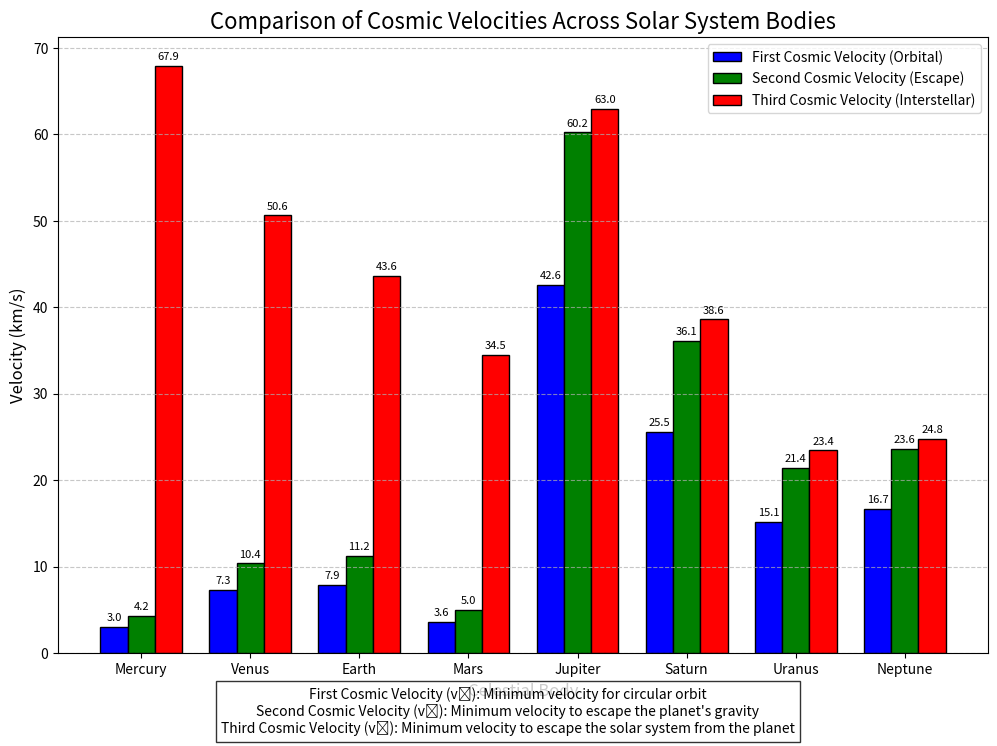

Python code for this plot: (Note: this script raises an exception after producing the figure.)
import numpy as np
import matplotlib.pyplot as plt
import os

# Constants
G = 6.67430e-11  # Gravitational constant (m^3 kg^-1 s^-2)
M_SUN = 1.989e30  # Mass of the Sun (kg)
AU = 1.496e11  # Astronomical Unit in meters

# Celestial body data: name, mass (kg), radius (m), distance from Sun (AU)
bodies = [
    ('Mercury', 3.3011e23, 2.4397e6, 0.387),
    ('Venus', 4.8675e24, 6.0518e6, 0.723),
    ('Earth', 5.972e24, 6.371e6, 1.0),
    ('Mars', 6.4171e23, 3.3895e6, 1.524),
    ('Jupiter', 1.8982e27, 6.9911e7, 5.203),
    ('Saturn', 5.6834e26, 5.8232e7, 9.537),
    ('Uranus', 8.6810e25, 2.5362e7, 19.191),
    ('Neptune', 1.02413e26, 2.4622e7, 30.069)
]

def calculate_cosmic_velocities(mass, radius, distance_from_sun):
    """Calculate the three cosmic velocities for a celestial body.
    
    Parameters:
    - mass: Mass of the celestial body in kg
    - radius: Radius of the celestial body in meters
    - distance_from_sun: Distance from the Sun in AU
    
    Returns:
    - v1: First cosmic velocity (orbital velocity) in km/s
    - v2: Second cosmic velocity (escape velocity) in km/s
    - v3: Third cosmic velocity (interstellar escape velocity) in km/s
    """
    # First cosmic velocity (orbital velocity)
    v1 = np.sqrt(G * mass / radius) / 1000  # Convert to km/s
    
    # Second cosmic velocity (escape velocity)
    v2 = np.sqrt(2 * G * mass / radius) / 1000  # Convert to km/s
    
    # Third cosmic velocity (interstellar escape velocity)
    # Calculate Sun's escape velocity at the planet's distance
    v_esc_sun = np.sqrt(2 * G * M_SUN / (distance_from_sun * AU)) / 1000  # km/s
    
    # Third cosmic velocity is the vector sum of planet's escape velocity and Sun's escape velocity
    v3 = np.sqrt(v2**2 + v_esc_sun**2)  # km/s
    
    return v1, v2, v3

def create_cosmic_velocities_comparison():
    # Calculate cosmic velocities for each body
    names = []
    v1_values = []
    v2_values = []
    v3_values = []
    
    for name, mass, radius, distance in bodies:
        v1, v2, v3 = calculate_cosmic_velocities(mass, radius, distance)
        names.append(name)
        v1_values.append(v1)
        v2_values.append(v2)
        v3_values.append(v3)
    
    # Create figure
    fig, ax = plt.subplots(figsize=(12, 8))
    
    # Set width of bars
    bar_width = 0.25
    
    # Set positions of bars on X axis
    r1 = np.arange(len(names))
    r2 = [x + bar_width for x in r1]
    r3 = [x + bar_width for x in r2]
    
    # Create bars
    bars1 = ax.bar(r1, v1_values, width=bar_width, color='blue', edgecolor='black', label='First Cosmic Velocity (Orbital)')
    bars2 = ax.bar(r2, v2_values, width=bar_width, color='green', edgecolor='black', label='Second Cosmic Velocity (Escape)')
    bars3 = ax.bar(r3, v3_values, width=bar_width, color='red', edgecolor='black', label='Third Cosmic Velocity (Interstellar)')
    
    # Add value labels on top of bars
    def add_labels(bars):
        for bar in bars:
            height = bar.get_height()
            ax.annotate(f'{height:.1f}',
                        xy=(bar.get_x() + bar.get_width() / 2, height),
                        xytext=(0, 3),  # 3 points vertical offset
                        textcoords="offset points",
                        ha='center', va='bottom', fontsize=8)
    
    add_labels(bars1)
    add_labels(bars2)
    add_labels(bars3)
    
    # Add labels and title
    ax.set_xlabel('Celestial Body', fontsize=12)
    ax.set_ylabel('Velocity (km/s)', fontsize=12)
    ax.set_title('Comparison of Cosmic Velocities Across Solar System Bodies', fontsize=16)
    ax.set_xticks([r + bar_width for r in range(len(names))])
    ax.set_xticklabels(names)
    
    # Add legend
    ax.legend()
    
    # Add grid
    ax.grid(True, linestyle='--', alpha=0.7, axis='y')
    
    # Add explanatory text
    plt.figtext(0.5, 0.01,
               "First Cosmic Velocity (v₁): Minimum velocity for circular orbit\n"
               "Second Cosmic Velocity (v₂): Minimum velocity to escape the planet's gravity\n"
               "Third Cosmic Velocity (v₃): Minimum velocity to escape the solar system from the planet",
               ha='center', fontsize=10, bbox=dict(facecolor='white', alpha=0.8))
    
    # Save figure
    output_dir = os.path.dirname(os.path.abspath(__file__))
    parent_dir = os.path.dirname(output_dir)
    figures_dir = os.path.join(parent_dir, 'figures')
    
    if not os.path.exists(figures_dir):
        os.makedirs(figures_dir)
    
    plt.tight_layout(rect=[0, 0.05, 1, 1])  # Adjust layout to make room for the text
    plt.savefig(os.path.join(figures_dir, 'cosmic_velocities_comparison_planets.png'), dpi=300)
    plt.close()
    
    print("Cosmic velocities comparison figure created successfully.")

if __name__ == "__main__":
    create_cosmic_velocities_comparison()
